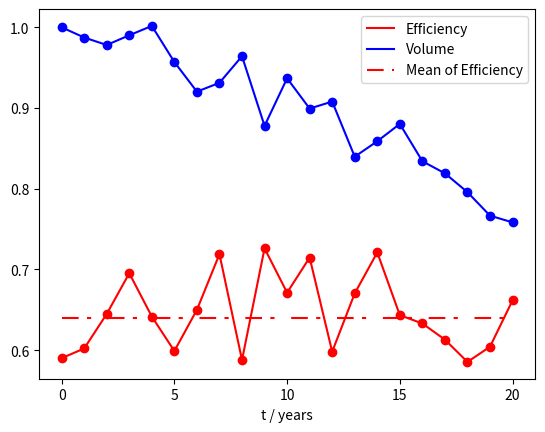
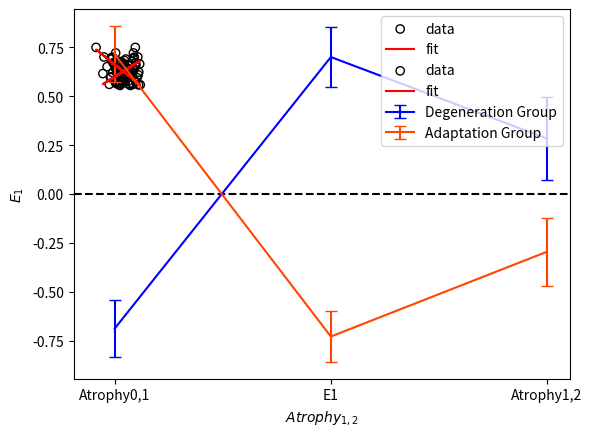

Write Python code to recreate these figures, in order.
import numpy as np
import matplotlib.pyplot as plt
import scipy.stats as st

def varTheory(n,alpha,C):
    part1=(2-2*alpha**(n))*alpha**2/(1-alpha**2)
    part2=-2*alpha*(1-alpha**n)/(1-alpha)+n
    z=part1+part2
    z*=C**2*(1/(1-alpha)**2)
    return z
def varianceAtrophysTheory(k1,k2,ke,CA,CE,n):
    alpha=1-k1*k2-ke
    CE_=np.sqrt(CE**2+(k2*CA)**2)
    varE=CE_**2/(1-alpha**2)
    part1=k1**2*varTheory(n,alpha,CE_)
    part2=n*CA**2
    part3=-2*k1*k2*CA**2*(n-1-alpha*(1-alpha**n)/(1-alpha))/(1-alpha)
    return part1+part2+part3

#parameters setting
k1=0.9
k2=0.9
ke=0.15
CA=0.45
CE=0.05
n0=2 # n0 time steps corresponds to 2 years

#parameters of standarization
mean_E=0.64
mean_A_2year=0.0258
var_E=0.14**2
var_A_2year=0.024

#Moodel for evolution of standarized atrophy and efficiency
#Calculate their standarized value from their value at last time step
def updateState(e,a,k1,k2,ke,CA,CE):
    """ 
    k1:the effect of efficiency on atrophy
    k2:the effect of atrophy on efficiency
    ke: negative feedback by efficiency self
    CA:noise of atrophy
    CE：noise of efficiency
    """
    a=k1*e+CA*np.random.normal()
    DeltaE=-ke*e-k2*a+CE*np.random.normal()
    e+=DeltaE
    return a,e

def inverse_standarization(e_list,a_list,n0,mean_E,var_A_2year,mean_A_2year,k1,k2,ke,CA,CE):
    C_=np.sqrt((k2*CA)**2+CE**2)
    alpha=1-ke-k1*k2
    var_e=varTheory(1,alpha,C_)
    var_a_2year=varianceAtrophysTheory(k1,k2,ke,CA,CE,n0)
    E_list=np.array(e_list)
    A_list=np.array(a_list)
    E_list*=var_E/var_e
    A_list*=var_A_2year/var_a_2year
    E_list+=mean_E
    A_list+=mean_A_2year/n0
    return E_list,A_list

a,e=0,0 #
for i in range(100): 
    a,e=updateState(e,a,k1,k2,ke,CA,CE) # runs 100 steps to exclude the effect initial value
e_list=[e] #initial standarized efficiency
a_list=[a] #inital atrophy rate
t=0
t_list=[t] #initial time
steps_in_20_years=int(20/(n0/2)) # number of steps for 20 years, where n0 steps ~ 2 years
for i in range(steps_in_20_years):
    t+=1
    a,e=updateState(e,a,k1,k2,ke,CA,CE)
    a_list.append(a)
    e_list.append(e)
    t_list.append(t)

#get corresponding real value for a_list and e_list by inverse standarization
E_list,A_list=inverse_standarization(e_list,a_list,n0,mean_E,var_A_2year,mean_A_2year,k1,k2,ke,CA,CE)
V=1 # initial volume is set to 1
volume_list=[] #volume at each time point
for i in range(len(A_list)):
    volume_list.append(V)
    A=A_list[i]
    V*=(1-A)
    
plt.plot(t_list,E_list,c='r',label="Efficiency")
plt.plot(t_list,volume_list,c='b',label="Volume")
line1,=plt.plot([0,20],[mean_E,mean_E],c='r',label="Mean of Efficiency")
line1.set_dashes([8,4,2,8])
plt.legend()
plt.scatter(t_list,E_list,c='r')
plt.scatter(t_list,volume_list,c='b')
plt.xlabel("t / years")
plt.xticks([0, 5, 10, 15, 20])
plt.savefig("fig4(b).png")
plt.show()


########Fig. 4c####################
#Simulating 51 individuals in 6 years for Atrophy0,1, E1, Atrophy1,2
individual_num=51 # same to empirical data
steps_in_6_years=int(6/(n0/2)) # number of steps for 6 years, where n0 steps ~ 2 years
Atrophy01_simulated_list=[]
Efficiency1_simulated_list=[]
Atrophy12_simulated_list=[]

for _ in range(individual_num):
    a,e=0,0 #
    for i in range(100): 
        a,e=updateState(e,a,k1,k2,ke,CA,CE) # runs 100 steps to exclude the effect initial value
    e_list=[e] #initial standarized efficiency
    a_list=[a] #inital atrophy rate
    t=0
    t_list=[t] #initial time
    for i in range(steps_in_6_years):
        t+=1
        a,e=updateState(e,a,k1,k2,ke,CA,CE)
        a_list.append(a)
        e_list.append(e)
        t_list.append(t)
    E_list,A_list=inverse_standarization(e_list,a_list,n0,mean_E,var_A_2year,mean_A_2year,k1,k2,ke,CA,CE)
    Efficiency1=E_list[2]
    Atrophy01=A_list[1]+A_list[2]
    Atrophy12=A_list[3]+A_list[4]+A_list[5]+A_list[6]
    
    Atrophy01_simulated_list.append(Atrophy01)
    Atrophy12_simulated_list.append(Atrophy12)
    Efficiency1_simulated_list.append(Efficiency1)
#Calculate Z-scores and divide 51 individuals into Adaptation groups and Degeneration Group groups
A01_list=np.array(Atrophy01_simulated_list)
E1_list=np.array(Efficiency1_simulated_list)
A12_list=np.array(Atrophy12_simulated_list)
zscore_A01=(A01_list-np.mean(A01_list))/np.std(A01_list)
zscore_E1=(E1_list-np.mean(E1_list))/np.std(E1_list)
zscore_A12=(A12_list-np.mean(A12_list))/np.std(A12_list)

group1_index=[] #degeneration group
group2_index=[] #adaptation group
for index in range(len(A01_list)):
    if(2*zscore_E1[index]>(zscore_A01[index]+zscore_A12[index])):
        group1_index.append(index)
    else:
        group2_index.append(index)
print("num (Degeneration Group)/num(Adaptation Group)="+str(len(group1_index)/len(group2_index)))

#Output the errorbar

zscore_group1_A01=[]
zscore_group1_E1=[]
zscore_group1_A12=[]
for index in group1_index:
    A01=zscore_A01[index]
    E1=zscore_E1[index]
    A12=zscore_A12[index]
    zscore_group1_A01.append(A01)
    zscore_group1_E1.append(E1)
    zscore_group1_A12.append(A12)
print("degeneration group:")
print("A01: "+"mean="+str(np.mean(zscore_group1_A01))+"   std="+str(np.std(zscore_group1_A01,ddof=1)/np.sqrt(len(group1_index))))
print("E1: "+"mean="+str(np.mean(zscore_group1_E1))+"   std="+str(np.std(zscore_group1_E1,ddof=1)/np.sqrt(len(group1_index))))
print("A12: "+"mean="+str(np.mean(zscore_group1_A12))+"   std="+str(np.std(zscore_group1_A12,ddof=1)/np.sqrt(len(group1_index))))

zscore_group2_A01=[]
zscore_group2_E1=[]
zscore_group2_A12=[]
for index in group2_index:
    A01=zscore_A01[index]
    E1=zscore_E1[index]
    A12=zscore_A12[index]
    zscore_group2_A01.append(A01)
    zscore_group2_E1.append(E1)
    zscore_group2_A12.append(A12)
print("adaptation group:")
print("A01: "+"mean="+str(np.mean(zscore_group2_A01))+"   std="+str(np.std(zscore_group2_A01,ddof=1)/np.sqrt(len(group2_index))))
print("E1: "+"mean="+str(np.mean(zscore_group2_E1))+"   std="+str(np.std(zscore_group2_E1,ddof=1)/np.sqrt(len(group2_index))))
print("A12: "+"mean="+str(np.mean(zscore_group2_A12))+"   std="+str(np.std(zscore_group2_A12,ddof=1)/np.sqrt(len(group2_index))))


x_values = ["Atrophy0,1", "E1", "Atrophy1,2"]
y_values_1 = [np.mean(zscore_group1_A01), 
              np.mean(zscore_group1_E1), 
              np.mean(zscore_group1_A12)]  # 第一条折线的y值
y_error_1 = [np.std(zscore_group1_A01,ddof=1)/np.sqrt(len(group1_index)),
             np.std(zscore_group1_E1,ddof=1)/np.sqrt(len(group1_index)),
             np.std(zscore_group1_A12,ddof=1)/np.sqrt(len(group1_index))]  # 第一条折线的误差

y_values_2 = [np.mean(zscore_group2_A01),
              np.mean(zscore_group2_E1),
              np.mean(zscore_group2_A12)]  # 第二条折线的y值
y_error_2 = [np.std(zscore_group2_A01,ddof=1)/np.sqrt(len(group2_index)),
             np.std(zscore_group2_E1,ddof=1)/np.sqrt(len(group2_index)),
             np.std(zscore_group2_A12,ddof=1)/np.sqrt(len(group2_index))]  # 第二条折线的误差

# 创建一个新的图形
fig, ax = plt.subplots()
ax.errorbar(x_values, y_values_1, yerr=y_error_1, color='blue', label='Degeneration Group',capsize=4)
ax.errorbar(x_values, y_values_2, yerr=y_error_2, color='orangered', label='Adaptation Group',capsize=4)
ax.axhline(0, color='black', linestyle='--')
ax.set_ylabel('Zscore')
ax.legend()
plt.savefig("Fig.4(c).png")
plt.show()

################Fig.4d#########################
#Simulating 51 individuals in 6 years for Atrophy0,1, E1, Atrophy1,2
individual_num=51 # same to empirical data
steps_in_6_years=int(6/(n0/2)) # number of steps for 6 years, where n0 steps ~ 2 years
Atrophy01_simulated_list=[]
Efficiency1_simulated_list=[]
Atrophy12_simulated_list=[]

for _ in range(individual_num):
    a,e=0,0 #
    for i in range(100): 
        a,e=updateState(e,a,k1,k2,ke,CA,CE) # runs 100 steps to exclude the effect initial value
    e_list=[e] #initial standarized efficiency
    a_list=[a] #inital atrophy rate
    t=0
    for i in range(steps_in_6_years):
        a,e=updateState(e,a,k1,k2,ke,CA,CE)
        a_list.append(a)
        e_list.append(e)
    E_list,A_list=inverse_standarization(e_list,a_list,n0,mean_E,var_A_2year,mean_A_2year,k1,k2,ke,CA,CE)
    Efficiency1=E_list[2]
    Atrophy01=A_list[1]+A_list[2]
    Atrophy12=A_list[3]+A_list[4]+A_list[5]+A_list[6]
    
    Atrophy01_simulated_list.append(Atrophy01)
    Atrophy12_simulated_list.append(Atrophy12)
    Efficiency1_simulated_list.append(Efficiency1)
A01_list=np.array(Atrophy01_simulated_list)
E1_list=np.array(Efficiency1_simulated_list)
A12_list=np.array(Atrophy12_simulated_list)

#Fig4d_AtoE
x=A01_list
y=E1_list
plt.scatter(x,y,c='none',marker='o',edgecolor='black',label='data')
slope, intercept, r1, p1, std_err = st.linregress(x,y)
plt.plot(x,slope*x+intercept,c='r',label='fit')
plt.xlabel(r"$Atrophy_{0,1}$")
plt.ylabel(r"$E_1$")
plt.legend()
print("A01&E1: R="+str(r1)+",p="+str(p1))
plt.savefig("Fig4d_A01_E1.png")
plt.show()

x=A12_list
y=E1_list
plt.scatter(x,y,c='none',marker='o',edgecolor='black',label='data')
slope, intercept, r1, p1, std_err = st.linregress(x,y)
print("A12&E1: R="+str(r1)+",p="+str(p1))
plt.plot(x,slope*x+intercept,c='r',label='fit')
plt.xlabel(r"$Atrophy_{1,2}$")
plt.ylabel(r"$E_1$")
plt.legend()
plt.savefig("Fig4d_A12_E1.png")
plt.show()